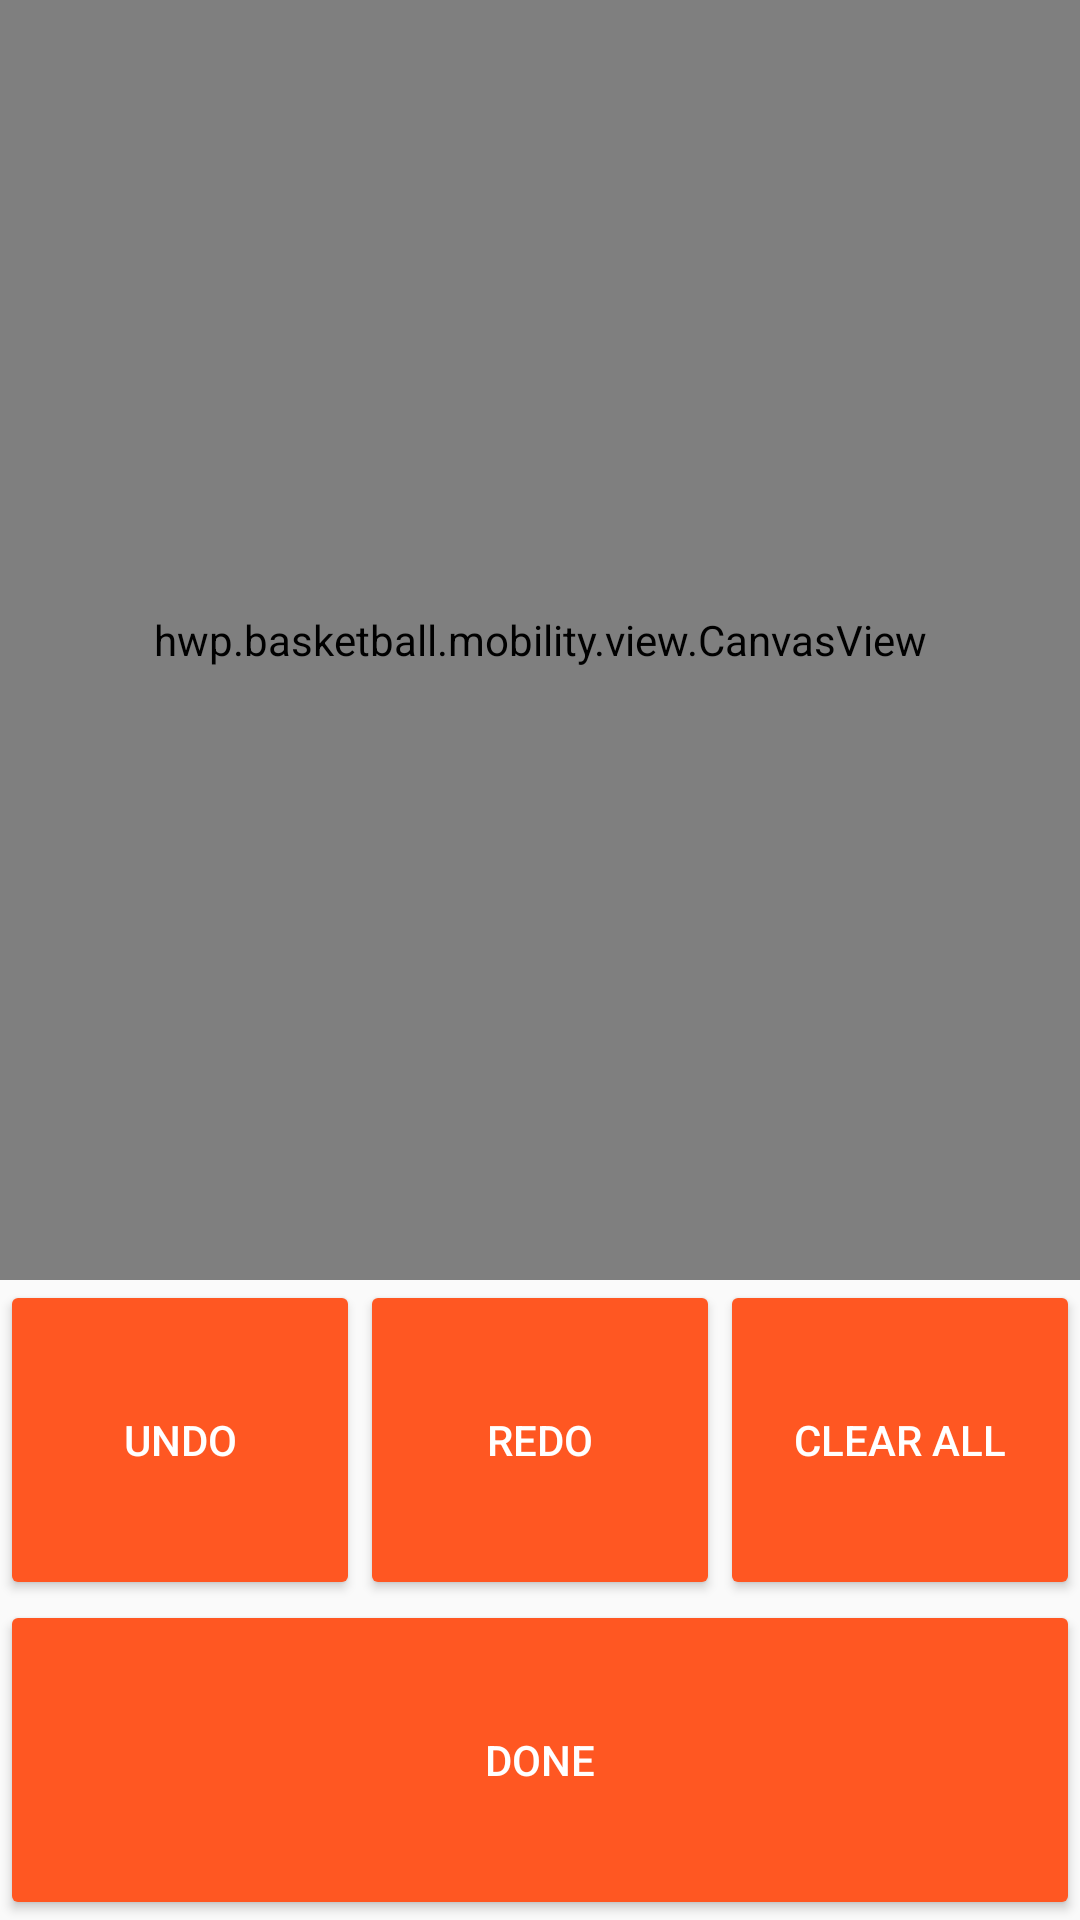

Here is an Android app screen rendered from its layout file. Give the layout XML and the strings, colors and styles it references.
<!-- AndroidManifest.xml: application theme AppThemeLight -->
<!-- res/layout/activity_drill.xml -->
<?xml version="1.0" encoding="utf-8"?>
<LinearLayout xmlns:android="http://schemas.android.com/apk/res/android"
    xmlns:app="http://schemas.android.com/apk/res-auto"
    xmlns:tools="http://schemas.android.com/tools"
    android:layout_width="match_parent"
    android:layout_height="match_parent"
    android:orientation="vertical"
    tools:context="hwp.basketball.mobility.drill.create.DrillActivity">

    <ImageView
        android:id="@+id/img_screen"
        android:layout_width="match_parent"
        android:layout_height="match_parent"
        android:scaleType="fitCenter"
        android:visibility="gone" />

    <hwp.basketball.mobility.view.CanvasView
        android:id="@+id/canvas_view"
        android:layout_width="match_parent"
        android:layout_height="0dp"
        android:layout_weight="1"
        android:background="@drawable/halfcourt2" />

    <RelativeLayout
        android:id="@+id/side_view"
        android:layout_width="match_parent"
        android:layout_height="0dp"
        android:layout_weight="0.5">

        <LinearLayout
            android:layout_width="match_parent"
            android:layout_height="match_parent"
            android:orientation="vertical">

            <LinearLayout
                android:layout_width="match_parent"
                android:layout_height="0dp"
                android:layout_weight="1"
                android:orientation="horizontal">

                <RelativeLayout
                    android:layout_width="0dp"
                    android:layout_height="match_parent"
                    android:layout_weight="1">

                    <android.support.v7.widget.AppCompatButton
                        android:id="@+id/btn_undo"
                        android:layout_width="match_parent"
                        android:layout_height="match_parent"
                        android:onClick="onUndoClicked"
                        android:text="Undo"
                        android:textColor="@android:color/white"
                        app:backgroundTint="@color/colorPrimary" />

                    <TextView
                        android:id="@+id/txt_undo_count"
                        android:layout_width="wrap_content"
                        android:layout_height="wrap_content"
                        android:layout_alignParentBottom="true"
                        android:layout_alignParentEnd="true"
                        android:padding="12dp" />
                </RelativeLayout>

                <RelativeLayout
                    android:layout_width="0dp"
                    android:layout_height="match_parent"
                    android:layout_weight="1">

                    <android.support.v7.widget.AppCompatButton
                        android:id="@+id/btn_redo"
                        android:layout_width="match_parent"
                        android:layout_height="match_parent"
                        android:onClick="onRedoClicked"
                        android:text="redo"
                        android:textColor="@android:color/white"
                        app:backgroundTint="@color/colorPrimary" />

                    <TextView
                        android:id="@+id/txt_redo_count"
                        android:layout_width="wrap_content"
                        android:layout_height="wrap_content"
                        android:layout_alignParentBottom="true"
                        android:layout_alignParentEnd="true"
                        android:padding="12dp" />
                </RelativeLayout>

                <android.support.v7.widget.AppCompatButton
                    android:id="@+id/btn_clear_all"
                    android:layout_width="0dp"
                    android:layout_height="match_parent"
                    android:layout_weight="1"
                    android:onClick="onClearClicked"
                    android:text="clear all"
                    android:textColor="@android:color/white"
                    app:backgroundTint="@color/colorPrimary" />
            </LinearLayout>

            <LinearLayout
                android:layout_width="match_parent"
                android:layout_height="0dp"
                android:layout_weight="1"
                android:orientation="horizontal">

                <android.support.v7.widget.AppCompatButton
                    android:id="@+id/btn_done"
                    android:layout_width="0dp"
                    android:layout_height="match_parent"
                    android:layout_weight="1"
                    android:text="Done"
                    android:textColor="@android:color/white"
                    app:backgroundTint="@color/colorPrimary" />
            </LinearLayout>
        </LinearLayout>
    </RelativeLayout>
</LinearLayout>
<!-- resources referenced by this layout -->
<resources>
  <color name="colorPrimary">#FF5722</color>
  <!-- drawable halfcourt2: png bitmap (drawable-xxxhdpi, 68148 bytes) -->
  <style name="AppThemeLight" parent="Theme.AppCompat.Light">
          <item name="colorPrimary">@color/colorPrimaryDark</item>
          <item name="colorPrimaryDark">@color/ms_black</item>
          <item name="colorAccent">@color/colorAccent</item>
          <item name="ms_stepperStyle">@style/CustomStepperLayoutThemeSample</item>
          <item name="ms_showErrorState">true</item>
  
          <item name="imageButtonStyle">@style/ImageBtnStyle</item>
          
          <item name="buttonStyle">@style/Widget.AppCompat.Button.Colored</item>
      </style>
  <color name="colorPrimaryDark">#E64A19</color>
  <color name="colorAccent">#FFCCBC</color>
  <style name="CustomStepperLayoutThemeSample">
          <item name="ms_stepperType">tabs</item>
          <item name="ms_stepperLayoutTheme">@style/DarkCustomStepperLayoutTheme</item>
          <item name="ms_activeStepColor">#006867</item>
          <item name="ms_inactiveStepColor">#62807f</item>
      </style>
  <style name="ImageBtnStyle" parent="Widget.AppCompat.ImageButton">
          <item name="android:background">@android:color/transparent</item>
          <item name="android:tint">@color/colorPrimary</item>
      </style>
  <style name="DarkCustomStepperLayoutTheme" parent="MSDefaultStepperLayoutTheme">
          <item name="ms_bottomNavigationStyle">@style/DarkBottomNavigationStyle</item>
          <item name="ms_tabsContainerStyle">@style/DarkStepTabsContainerStyle</item>
          <item name="ms_stepTabTitleStyle">@style/DarkStepTabTitleStyle</item>
          <item name="ms_backNavigationButtonStyle">@style/CustomBackButtonStyle</item>
          <item name="ms_nextNavigationButtonStyle">@style/CustomNextButtonStyle</item>
          <item name="ms_completeNavigationButtonStyle">@style/CustomCompleteButtonStyle</item>
      </style>
  <style name="DarkBottomNavigationStyle" parent="MSBottomNavigation">
          <item name="android:background">@color/colorPrimaryDark</item>
      </style>
  <style name="DarkStepTabsContainerStyle" parent="MSStepTabsContainer">
          <item name="android:background">@color/colorPrimaryDark</item>
      </style>
  <style name="DarkStepTabTitleStyle" parent="MSStepTabTitle">
          <item name="android:textColor">@color/ms_white</item>
          <item name="fontPath">fonts/Oswald-Stencbab.ttf</item>
      </style>
  <style name="CustomBackButtonStyle" parent="MSNavBarButton.Back">
          <item name="fontPath">fonts/Oswald-Stencbab.ttf</item>
      </style>
  <style name="CustomNextButtonStyle" parent="MSNavBarButton.Next">
          <item name="fontPath">fonts/Oswald-Stencbab.ttf</item>
      </style>
  <style name="CustomCompleteButtonStyle" parent="MSNavBarButton.Complete">
          <item name="fontPath">fonts/Oswald-Stencbab.ttf</item>
      </style>
</resources>
